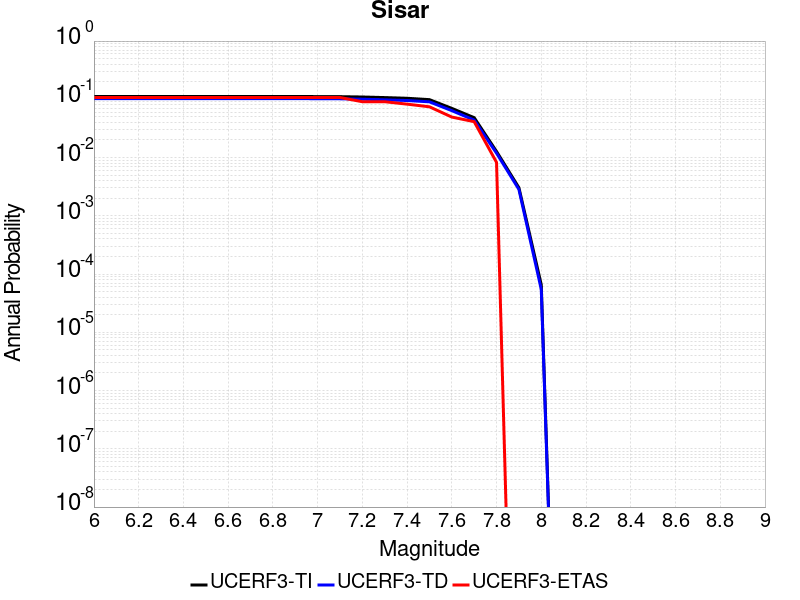

The table this chart was drawn from, first rows:
Magnitude, UCERF3-TI Prob, UCERF3-TD Prob, UCERF3-ETAS Prob
6.0, 0.1118, 0.1028, 0.1074
6.1, 0.1118, 0.1028, 0.1074
6.2, 0.1118, 0.1028, 0.1074
6.3, 0.1118, 0.1028, 0.1074
6.4, 0.1118, 0.1028, 0.1074
6.5, 0.1118, 0.1028, 0.1074
6.6, 0.1118, 0.1028, 0.1074
6.7, 0.1118, 0.1028, 0.1074
6.8, 0.1118, 0.1028, 0.1074
6.9, 0.1118, 0.1027, 0.1074
7.0, 0.1114, 0.1024, 0.1074
7.1, 0.1111, 0.102, 0.1074
7.2, 0.1096, 0.1004, 0.09091
7.3, 0.1071, 0.0979, 0.09091
7.4, 0.1042, 0.09532, 0.08264
7.5, 0.09872, 0.09049, 0.07438
7.6, 0.0699, 0.06388, 0.04959
7.7, 0.04843, 0.044, 0.04132
7.8, 0.01273, 0.0119, 0.008264
7.9, 0.003039, 0.00284, 0.0
8.0, 6.548287E-5, 5.4354816E-5, 0.0
